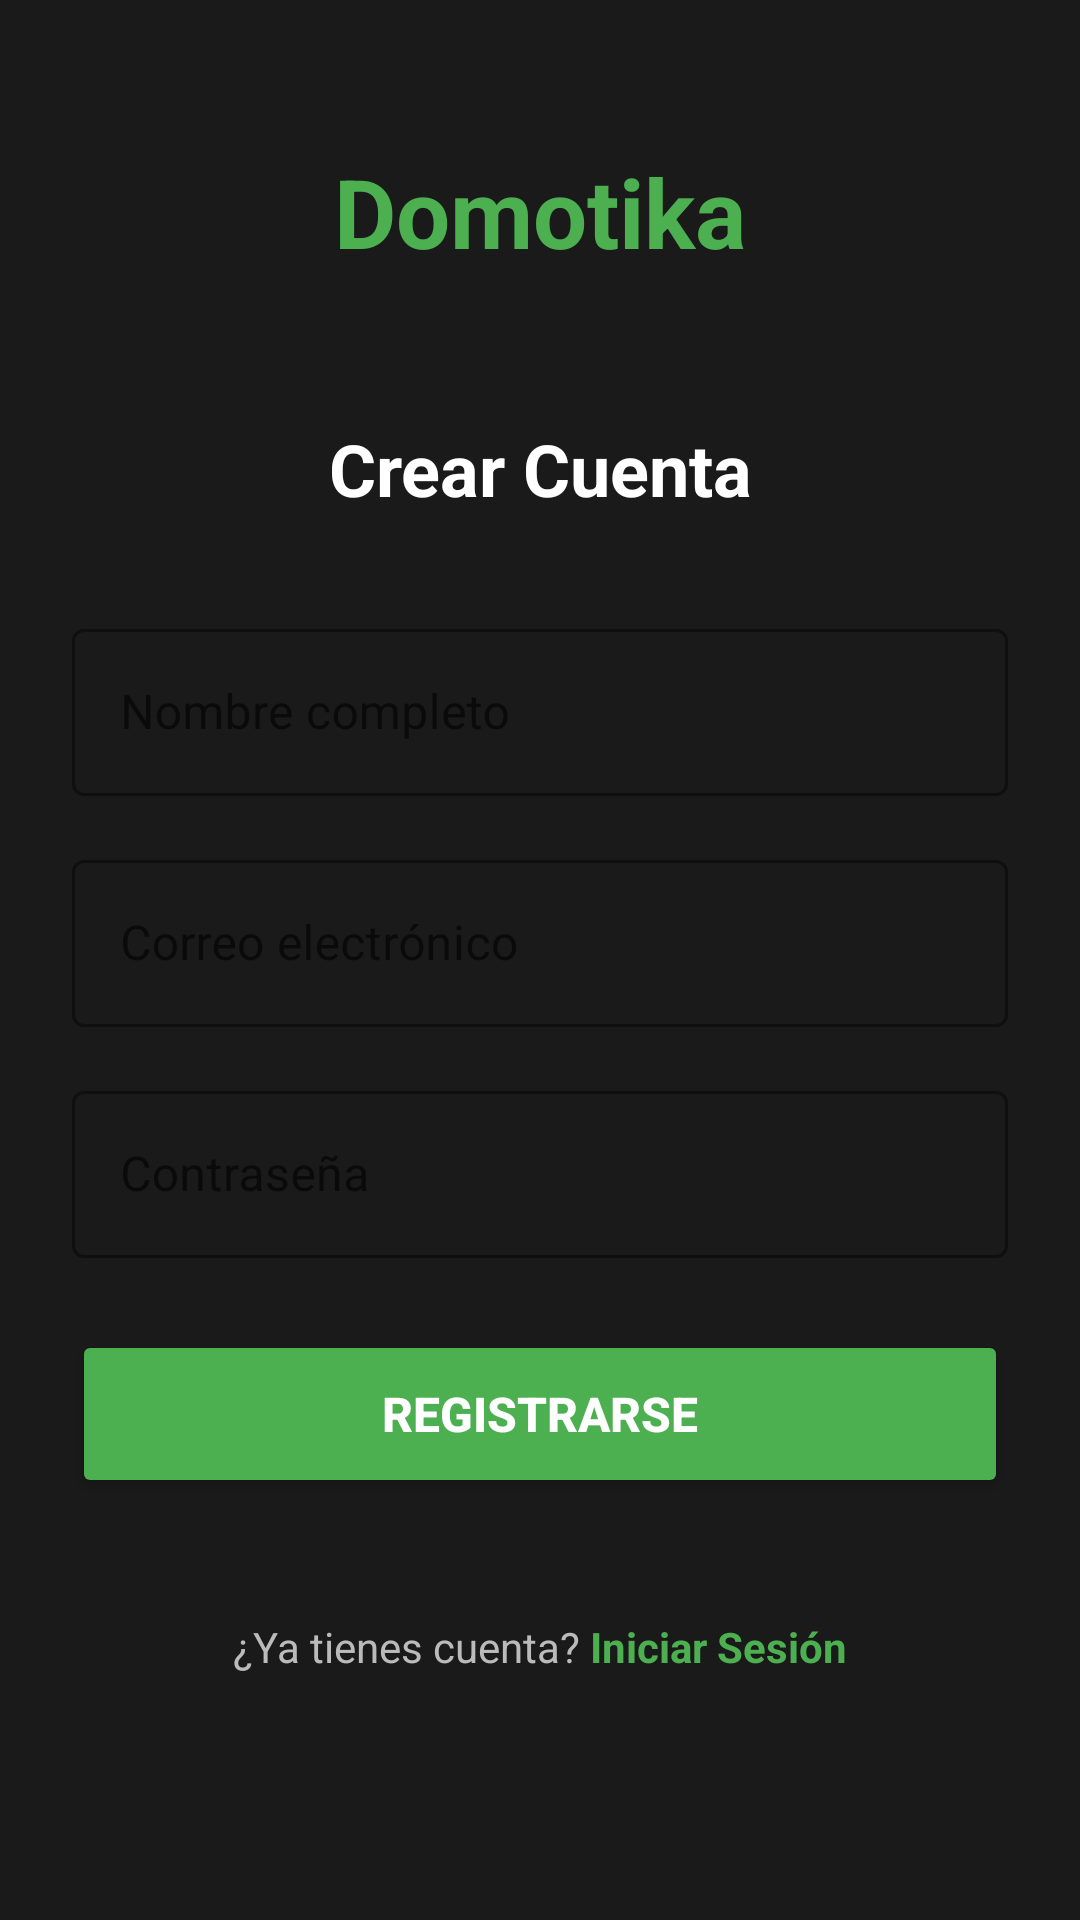

Android layout source for this screen:
<!-- AndroidManifest.xml: application theme Theme.Domotika -->
<!-- res/layout/activity_register.xml -->
<?xml version="1.0" encoding="utf-8"?>
<LinearLayout xmlns:android="http://schemas.android.com/apk/res/android"
    xmlns:app="http://schemas.android.com/apk/res-auto"
    android:layout_width="match_parent"
    android:layout_height="match_parent"
    android:orientation="vertical"
    android:padding="24dp"
    android:background="#1A1A1A">

    
    <TextView
        android:paddingTop="25dp"
        android:layout_width="match_parent"
        android:layout_height="wrap_content"
        android:text="Domotika"
        android:textSize="32sp"
        android:textStyle="bold"
        android:textColor="#4CAF50"
        android:gravity="center"
        android:layout_marginBottom="48dp" />

    
    <TextView
        android:layout_width="match_parent"
        android:layout_height="wrap_content"
        android:text="Crear Cuenta"
        android:textSize="24sp"
        android:textStyle="bold"
        android:textColor="#FFFFFF"
        android:gravity="center"
        android:layout_marginBottom="32dp" />

    
    <com.google.android.material.textfield.TextInputLayout
        android:layout_width="match_parent"
        android:layout_height="wrap_content"
        android:layout_marginBottom="16dp"
        style="@style/Widget.MaterialComponents.TextInputLayout.OutlinedBox"
        android:hint="Nombre completo"
        app:hintTextColor="#AAAAAA"
        app:boxStrokeColor="#4CAF50">

        <com.google.android.material.textfield.TextInputEditText
            android:id="@+id/etNombre"
            android:layout_width="match_parent"
            android:layout_height="wrap_content"
            android:inputType="textPersonName"
            android:textSize="16sp"
            android:textColor="#FFFFFF"
            android:textColorHint="#888888" />
    </com.google.android.material.textfield.TextInputLayout>

    
    <com.google.android.material.textfield.TextInputLayout
        android:layout_width="match_parent"
        android:layout_height="wrap_content"
        android:layout_marginBottom="16dp"
        style="@style/Widget.MaterialComponents.TextInputLayout.OutlinedBox"
        android:hint="Correo electrónico"
        app:hintTextColor="#AAAAAA"
        app:boxStrokeColor="#4CAF50">

        <com.google.android.material.textfield.TextInputEditText
            android:id="@+id/etEmail"
            android:layout_width="match_parent"
            android:layout_height="wrap_content"
            android:inputType="textEmailAddress"
            android:textSize="16sp"
            android:textColor="#FFFFFF"
            android:textColorHint="#888888" />
    </com.google.android.material.textfield.TextInputLayout>

    
    <com.google.android.material.textfield.TextInputLayout
        android:layout_width="match_parent"
        android:layout_height="wrap_content"
        android:layout_marginBottom="24dp"
        style="@style/Widget.MaterialComponents.TextInputLayout.OutlinedBox"
        android:hint="Contraseña"
        app:hintTextColor="#AAAAAA"
        app:boxStrokeColor="#4CAF50">

        <com.google.android.material.textfield.TextInputEditText
            android:id="@+id/etPassword"
            android:layout_width="match_parent"
            android:layout_height="wrap_content"
            android:inputType="textPassword"
            android:textSize="16sp"
            android:textColor="#FFFFFF"
            android:textColorHint="#888888" />
    </com.google.android.material.textfield.TextInputLayout>

    
    <Button
        android:id="@+id/btnRegistrar"
        android:layout_width="match_parent"
        android:layout_height="56dp"
        android:text="Registrarse"
        android:textSize="16sp"
        android:textStyle="bold"
        android:backgroundTint="#4CAF50"
        android:textColor="@android:color/white"
        android:layout_marginBottom="16dp" />

    
    <ProgressBar
        android:id="@+id/progressBar"
        android:layout_width="wrap_content"
        android:layout_height="wrap_content"
        android:layout_gravity="center"
        android:visibility="gone" />

    
    <LinearLayout
        android:layout_width="match_parent"
        android:layout_height="wrap_content"
        android:gravity="center"
        android:orientation="horizontal"
        android:layout_marginTop="24dp">

        <TextView
            android:layout_width="wrap_content"
            android:layout_height="wrap_content"
            android:text="¿Ya tienes cuenta? "
            android:textSize="14sp"
            android:textColor="#BBBBBB" />

        <TextView
            android:id="@+id/tvLogin"
            android:layout_width="wrap_content"
            android:layout_height="wrap_content"
            android:text="Iniciar Sesión"
            android:textSize="14sp"
            android:textColor="#4CAF50"
            android:textStyle="bold"
            android:clickable="true"
            android:focusable="true" />
    </LinearLayout>

</LinearLayout>
<!-- resources referenced by this layout -->
<resources>
  <style name="Theme.Domotika" parent="Theme.MaterialComponents.DayNight.NoActionBar">
          
          <item name="colorPrimary">@color/purple_500</item>
          <item name="colorPrimaryVariant">@color/purple_700</item>
          <item name="colorOnPrimary">@color/white</item>
          
          <item name="colorSecondary">@color/teal_200</item>
          <item name="colorSecondaryVariant">@color/teal_700</item>
          <item name="colorOnSecondary">@color/black</item>
          
          <item name="android:statusBarColor">?attr/colorPrimaryVariant</item>
          
          
          <item name="windowActionBar">false</item>
          <item name="windowNoTitle">true</item>
  
      </style>
  <color name="purple_500">#FF6200EE</color>
  <color name="purple_700">#FF3700B3</color>
  <color name="white">#FFFFFFFF</color>
  <color name="teal_200">#FF03DAC5</color>
  <color name="teal_700">#FF018786</color>
  <color name="black">#FF000000</color>
</resources>
